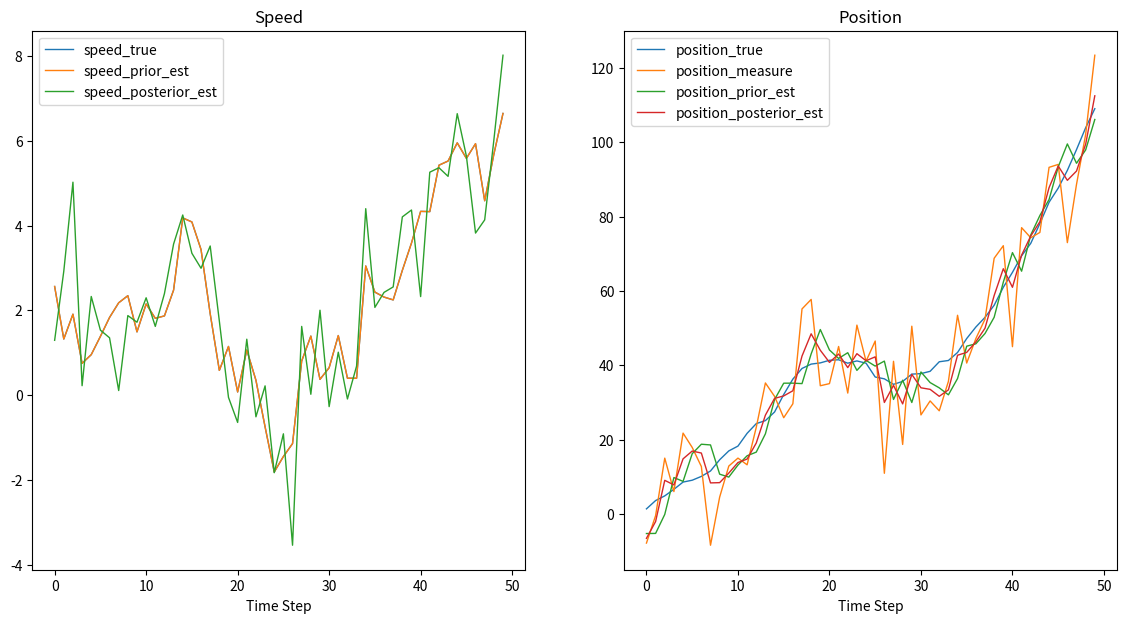

Write Python code to recreate this figure.
import numpy as np
import matplotlib.pyplot as plt


def gaussian_distribution_generator(var):
    return np.random.normal(loc=0.0, scale=np.sqrt(var), size=None)


# 状态转移矩阵，上一时刻的状态转移到当前时刻
A = np.array([[1, 1],
              [0, 1]])

# 过程噪声协方差矩阵Q，p(w)~N(0,Q)，噪声来自真实世界中的不确定性
Q = np.array([[1, 0],
              [0, 1]])

# 观测噪声协方差矩阵R，p(v)~N(0,R)
R = np.array([[100]])

# 状态观测矩阵
H = np.array([[1, 0]])

# 初始位置与速度
X0 = np.array([[0],
               [1]])

# 状态估计协方差矩阵P初始化
P = np.array([[1, 0],
              [0, 100]])

if __name__ == "__main__":
    # ---------------------------初始化-------------------------
    X_true = np.array(X0)  # 真实状态初始化
    X_posterior = np.array(X0)
    P_posterior = np.array(P)

    speed_true = []
    position_true = []

    position_measure = []

    speed_prior_est = []
    position_prior_est = []

    speed_posterior_est = []
    position_posterior_est = []

    for i in range(50):
        # -----------------------生成真实值----------------------
        # 生成过程噪声
        w = np.array([[gaussian_distribution_generator(Q[0, 0])],
                      [gaussian_distribution_generator(Q[1, 1])]])
        X_true = np.dot(A, X_true) + w  # 得到当前时刻状态
        speed_true.append(X_true[1, 0])
        position_true.append(X_true[0, 0])
        # -----------------------生成观测值----------------------
        # 生成观测噪声
        v = np.array([[gaussian_distribution_generator(R[0, 0])]])
        Z_measure = np.dot(H, X_true) + v  # 生成观测值
        position_measure.append(Z_measure[0, 0])
        speed_real = X_true[1, 0]
        # ----------------------进行先验估计---------------------
        if i == 0:
            X_posterior = [Z_measure[0], X_true[1]]
        else:
            X_posterior[1, 0] = speed_real
        X_prior = np.dot(A, X_posterior)
        position_prior_est.append(X_prior[0, 0])
        speed_prior_est.append(X_prior[1, 0])
        # 计算状态估计协方差矩阵P
        P_prior_1 = np.dot(A, P_posterior)
        P_prior = np.dot(P_prior_1, A.T) + Q
        # ----------------------计算卡尔曼增益,用numpy一步一步计算Prior and posterior
        k1 = np.dot(P_prior, H.T)
        k2 = np.dot(np.dot(H, P_prior), H.T) + R
        K = np.dot(k1, np.linalg.inv(k2))
        # ---------------------后验估计------------
        X_posterior_1 = Z_measure - np.dot(H, X_prior)
        X_posterior = X_prior + np.dot(K, X_posterior_1)
        
        position_posterior_est.append(X_posterior[0, 0])
        speed_posterior_est.append(X_posterior[1, 0])
        # 更新状态估计协方差矩阵P
        P_posterior_1 = np.eye(2) - np.dot(K, H)
        P_posterior = np.dot(P_posterior_1, P_prior)

    # 可视化显示
    if True:
        fig, axs = plt.subplots(1, 2, figsize=(14, 7))
        axs[0].plot(speed_true, "-", label="speed_true", linewidth=1)  # Plot some data on the axes.
        axs[0].plot(speed_prior_est, "-", label="speed_prior_est", linewidth=1)  # Plot some data on the axes.
        axs[0].plot(speed_posterior_est, "-", label="speed_posterior_est", linewidth=1)  # Plot some data on the axes.
        axs[0].set_title("Speed")
        axs[0].set_xlabel('Time Step')  # Add an x-label to the axes.
        axs[0].legend()  # Add a legend.

        axs[1].plot(position_true, "-", label="position_true", linewidth=1)  # Plot some data on the axes.
        axs[1].plot(position_measure, "-", label="position_measure", linewidth=1)  # Plot some data on the axes.
        axs[1].plot(position_prior_est, "-", label="position_prior_est", linewidth=1)  # Plot some data on the axes.
        axs[1].plot(position_posterior_est, "-", label="position_posterior_est", linewidth=1)  # Plot some data on the axes.
        axs[1].set_title("Position")
        axs[1].set_xlabel('Time Step')  # Add an x-label to the axes.
        axs[1].legend()  # Add a legend.

        plt.show()
